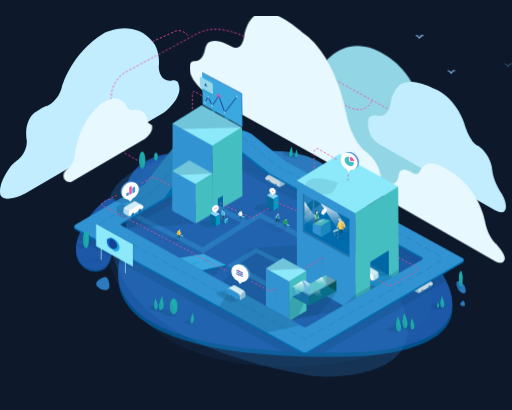
t = 0.00 s
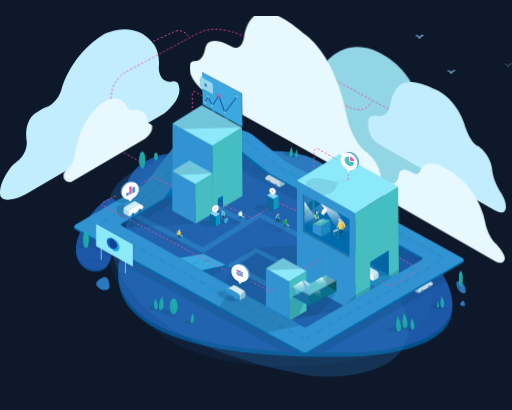
t = 1.00 s
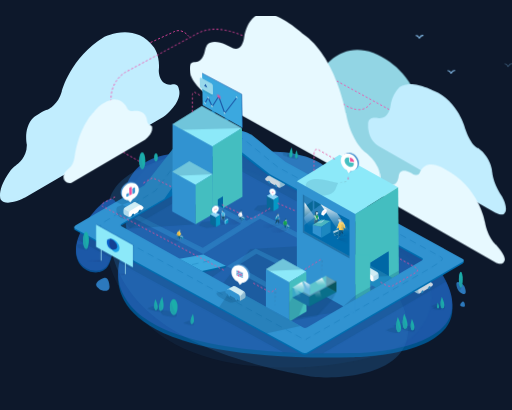
t = 2.00 s
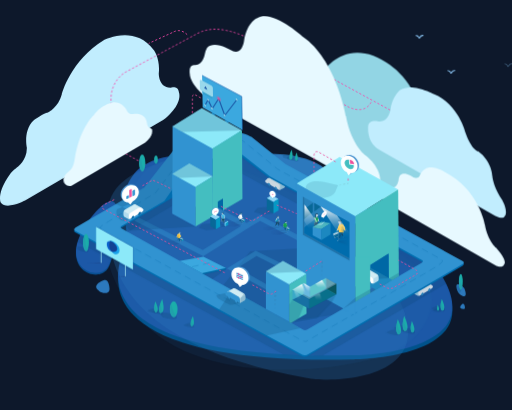
t = 3.00 s
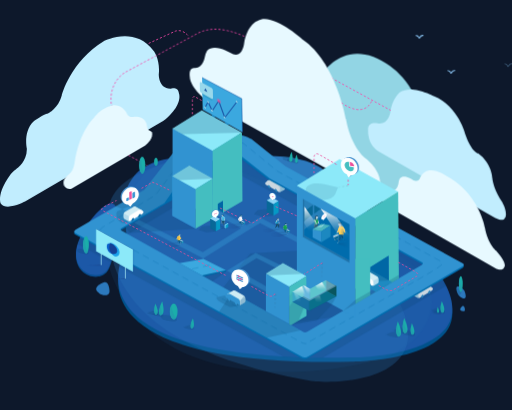
t = 4.00 s

The animated SVG that drew these frames (rendered in a browser with its animation timeline set to each time). Animation: 8 CSS @keyframes rules; one cycle of 5.00 s, repeats indefinitely.

<svg xmlns="http://www.w3.org/2000/svg" xmlns:xlink="http://www.w3.org/1999/xlink" viewBox="0 0 1864 1434" style="background-color: #0D182B; padding-top: 16px;">
    <style>
    #cloud-a,
    #cloud-b,
    #cloud-c,
    #cloud-d,
    #cloud-e,
    #cloud-f {
        -webkit-transform: translateY(-1%);
        -ms-transform: translateY(-1%);
        transform: translateY(-1%);
    }

    #platform {
        -webkit-transform: translateY(-1.5%);
        -ms-transform: translateY(-1.5%);
        transform: translateY(-1.5%);
    }

    #cloud-a,
    #cloud-d {
        -webkit-animation: float 4s ease-in-out infinite alternate;
        animation: float 4s ease-in-out infinite alternate;
    }

    #cloud-e {
        -webkit-animation: float 4s ease-in-out 0.5s infinite alternate;
        animation: float 4s ease-in-out 0.5s infinite alternate;
    }

    #cloud-b,
    #cloud-c,
    #cloud-f {
        -webkit-animation: float 4s ease-in-out 1s infinite alternate;
        animation: float 4s ease-in-out 1s infinite alternate;
    }

    #platform {
        -webkit-animation: platform 4s ease-in-out 1s infinite alternate;
        animation: platform 4s ease-in-out 1s infinite alternate;
    }


    #roadway {
        -webkit-animation: roadway 1.3s linear infinite;
        animation: roadway 1.3s linear infinite;
    }


    #stroke-a,
    #shadow-b,
    #shadow-c {
        animation: stroke 4s linear infinite reverse;
    }

    #stroke-main,
    #stroke-b,
    #stroke-c,
    #shadow-a {
        -webkit-animation: stroke 4s linear infinite;
        animation: stroke 4s linear infinite;
    }

    @-webkit-keyframes float {
        0% {
            -webkit-transform: translateY(-1%);
            transform: translateY(-1%)
        }
        to {
            -webkit-transform: translateY(1%);
            transform: translateY(1%)
        }
    }

    @keyframes float {
        0% {
            -webkit-transform: translateY(-1%);
            transform: translateY(-1%)
        }
        to {
            -webkit-transform: translateY(1%);
            transform: translateY(1%)
        }
    }

    @-webkit-keyframes platform {
        0% {
            -webkit-transform: translateY(-1.5%);
            transform: translateY(-1.5%)
        }
        to {
            -webkit-transform: translateY(0%);
            transform: translateY(0%)
        }
    }

    @keyframes platform {
        0% {
            -webkit-transform: translateY(-1.5%);
            transform: translateY(-1.5%)
        }
        to {
            -webkit-transform: translateY(0%);
            transform: translateY(0%)
        }
    }

    @-webkit-keyframes roadway {
        0% {
            stroke-dashoffset: 0
        }
        to {
            stroke-dashoffset: 41
        }
    }

    @keyframes roadway {
        0% {
            stroke-dashoffset: 0
        }
        to {
            stroke-dashoffset: 41
        }
    }

    @-webkit-keyframes stroke {
        0% {
            stroke-dashoffset: 0
        }
        to {
            stroke-dashoffset: 15
        }
    }

    @keyframes stroke {
        0% {
            stroke-dashoffset: 0
        }
        to {
            stroke-dashoffset: 15
        }
    }
    </style>
    <defs>
        <linearGradient id="a" x1="1609.12" x2="1565.92" y1="958.32" y2="958.32" gradientUnits="userSpaceOnUse">
            <stop offset="0" stop-color="#272361" stop-opacity="0" />
            <stop offset="1" stop-color="#0f153e" />
        </linearGradient>
        <linearGradient id="e" x1="832.5" x2="878.05" y1="946.02" y2="946.02" gradientTransform="matrix(-1 0 0 1 2432.38 0)" xlink:href="#a" />
        <linearGradient id="b" x1="1149.92" x2="1149.92" y1="828.3" y2="696.65" gradientUnits="userSpaceOnUse">
            <stop offset=".31" stop-color="#fff" stop-opacity="0" />
            <stop offset=".37" stop-color="#fff" stop-opacity=".02" />
            <stop offset=".46" stop-color="#fff" stop-opacity=".09" />
            <stop offset=".56" stop-color="#fff" stop-opacity=".21" />
            <stop offset=".67" stop-color="#fff" stop-opacity=".36" />
            <stop offset=".79" stop-color="#fff" stop-opacity=".56" />
            <stop offset=".91" stop-color="#fff" stop-opacity=".81" />
            <stop offset="1" stop-color="#fff" />
        </linearGradient>
        <linearGradient id="f" x1="1219.74" x2="1219.74" y1="860.98" y2="704.13" xlink:href="#b" />
        <linearGradient id="c" x1="1221.05" x2="1268.04" y1="624.08" y2="624.08" gradientUnits="userSpaceOnUse">
            <stop offset="0" stop-color="#4c272d" stop-opacity="0" />
            <stop offset="1" stop-color="#4c272d" />
        </linearGradient>
        <linearGradient id="g" x1="1171.83" x2="1171.83" y1="966.6" y2="900.48" xlink:href="#c" />
        <linearGradient id="h" x1="1092.87" x2="1092.87" y1="1038.09" y2="985.98" xlink:href="#b" />
        <linearGradient id="i" x1="1170.6" x2="1170.6" y1="1016.16" y2="971.7" xlink:href="#b" />
        <linearGradient id="j" x1="1159.47" x2="1159.47" y1="1059.66" y2="1019.64" xlink:href="#b" />
        <linearGradient id="k" x1="1087.43" x2="1087.43" y1="1063.33" y2="1010.52" xlink:href="#b" />
        <linearGradient id="l" x1="1116.82" x2="1116.82" y1="1033.13" y2="981.98" xlink:href="#b" />
        <linearGradient id="m" x1="1001.57" x2="1001.57" y1="1080.48" y2="1014.36" xlink:href="#c" />
        <linearGradient id="n" x1="1193.48" x2="1224.63" y1="887.89" y2="887.89" xlink:href="#a" />
        <linearGradient id="o" x1="1156.83" x2="1219.93" y1="895.66" y2="895.66" xlink:href="#a" />
        <linearGradient id="p" x1="1356.5" x2="1387.65" y1="917.89" y2="917.89" xlink:href="#a" />
        <linearGradient id="q" x1="1319.85" x2="1382.95" y1="925.66" y2="925.66" xlink:href="#a" />
        <linearGradient id="r" x1="969.48" x2="1000.63" y1="957" y2="957" xlink:href="#a" />
        <linearGradient id="s" x1="932.83" x2="995.93" y1="964.77" y2="964.77" xlink:href="#a" />
        <linearGradient id="t" x1="1290.34" x2="1354.67" y1="911.72" y2="911.72" xlink:href="#a" />
        <linearGradient id="d" x1="747.09" x2="794.12" y1="1088.04" y2="1088.04" gradientUnits="userSpaceOnUse">
            <stop offset=".31" stop-color="#232463" stop-opacity="0" />
            <stop offset=".44" stop-color="#222362" stop-opacity=".06" />
            <stop offset=".61" stop-color="#21215e" stop-opacity=".25" />
            <stop offset=".8" stop-color="#1f1d59" stop-opacity=".56" />
            <stop offset=".99" stop-color="#1b1851" stop-opacity=".99" />
            <stop offset="1" stop-color="#1b1851" />
        </linearGradient>
        <linearGradient id="u" x1="622.08" x2="707.62" y1="1038.97" y2="1038.97" xlink:href="#d" />
    </defs>
    <g id="bg clouds">
        <path id="stroke-a" fill="none" stroke="#f948a9" stroke-dasharray="5 10" stroke-linecap="round" stroke-linejoin="round" stroke-width="3" d="M542.58 98.99l88.66-40.67s27.13-18.61 55.07 14.7" />
        <path id="cloud-d" fill="#92d5e4" d="M1181.71 184.99s62.16-93.33 177.49-51.33c0 0 88.16 29.59 138.75 120.46 0 0 60.59 197.54 119.25 243.54 0 0 206 208.24 33.34 187.12 0 0-182.21-19.31-229.93-41.22l-335.38-194.35s-305.65-233.56 96.48-264.22z" data-name="bg cloud" />
        <path id="stroke-c" fill="none" stroke="#f948a9" stroke-dasharray="5 10" stroke-linecap="round" stroke-linejoin="round" stroke-width="3" d="M1422.54 343.31l-233.99-127.66M1351.76 311.99s-24.4 61.69-108.38 3.95" data-name="dotted" />
        <path id="cloud-e" fill="#c1edfe" d="M1380.58 480.31l418 238.81s33.2 18.85 39.26 2.69c0 0 14.29-13.91-10.6-60.17 0 0-30-40.57-35.33-87.28 0 0-2-52.3-51.33-88.17 0 0-24.56-5.86-46-67.87 0 0-25.09-104-115.9-140.67 0 0-80.87-42.67-123.18-13.34 0 0-28.83 23.34-34.9 74 0 0-7.89 42-41.32 39.34 0 0-42.19-12-39.14 24 .01 0-4.06 53.66 40.44 78.66z" data-name="mid cloud" />
        <path id="cloud-f" fill="#e7f9ff" d="M1414.46 684.77l391.41 223.54s24 12.67 30-5.33c0 0 13.33-10.59-30-59.63 0 0-30-24.33-40.67-84.35 0 0-22.49-129.68-146.58-191.85 0 0-62.68-41.51-89 9.49 0 0-3.38 22.17-28.54 7.59 0 0-46.29-29.92-50.06 12.08 0 0-3.27 26.5-19.52 27.53-.05 0-79.13 16.72-17.04 60.93z" />
        <path id="cloud-c" fill="#e7f9ff" d="M1383.87 611.1s12-50.93-52-103.19c0 0-52.67-34.79-72.67-144.86 0 0-36.23-206.74-157.78-288.74 0 0-110.66-100-162.77-68 0 0-38.11 12-50.11 82.67 0 0-6 60.67-50.67 34 0 0-58.78-36-84.06-7.33a67.61 67.61 0 0 0-8.29 22.66s-6.22 40-34.6 40c0 0-25.72-6-19.72 33.34 0 0-3.76 61 142.79 135.16l395.31 220.34s145.9 85.41 154.57 43.95z" data-name="big cloud" />
        <path id="cloud-a" fill="#c1edfe" d="M594.1 367.7l-501.06 292s-70 37.68-90.5 8.25c0 0-17-34.94 37-107.94 0 0 18.5-17.5 24.5-21.5 0 0 36-26.82 33.5-72.16 0 0-14-61.91 26.5-98.62 0 0 32.5-24.22 51.5-27.72 0 0 37-18.2 49.5-66.1 0 0 30.5-121.4 154-197.4 0 0 112-58 181.23 37 0 0 23.77 31 17.77 85 0 0-.5 54.75 45.5 51.13 0 0 25-8.13 28 17.37.04-.02 17.12 42.4-57.44 100.69z" data-name="bg cloud" />
        <path id="stroke-b" fill="none" stroke="#f948a9" stroke-dasharray="5 10" stroke-linecap="round" stroke-linejoin="round" stroke-width="3" d="M887.92 73.04c-35-15.81-112.49-43.06-172.3-8.06L455.41 204.99s-58.21 31.86-50.83 111.92l47.33 180.74 83.43 46.26" data-name="dotted" />
        <path id="cloud-b" fill="#e7f9ff" d="M259.87 618.07l268.91-157.76s31.42-23.61 24.42-48.14c0 0-3.66-2.86-7.33-5.19 0 0-8.81-2.53-10.57-15.93 0 0-1.64-30.4-30.7-34.74 0 0-12.74-1.66-20.07 0 0 0-13.53 4.2-20.93-8.4 0 0-16.71-41.93-56.55-32.6 0 0-37.85 6-66.18 45.67 0 0-51 45.12-69.33 160.73 0 0-2.67 30.94-20.67 43.6 0 0-27.67 18.34-17.33 41.67.04.01 7.66 14.84 26.33 11.09z" data-name="cloud" />
    </g>
    <g id="birds" fill="none" stroke="#84bbe8" stroke-miterlimit="10" stroke-width="4">
        <path d="M1514.04 70.61s8.37 1 11.12 7.37c0 0 .75 4.75 3.75 0a11.49 11.49 0 0 1 12.63-7.37M1629.66 198.33s8.38 1 11.13 7.38c0 0 .75 4.75 3.75 0a11.48 11.48 0 0 1 12.62-7.38" />
        <path d="M1837.16 174.11s8.38 1 11.13 7.37c0 0 .75 4.75 3.75 0a11.48 11.48 0 0 1 12.62-7.37" opacity=".33" />
    </g>
    <g id="platform">
        <path fill="#00528b" d="M859.63 547.16c-26.05-8.17-287.51-54.35-370.8 51.74s1 173.33-39.94 287c0 0-219.35 397 830.65 374.83 0 0 600 0 266.1-370.38" />
        <path fill="#1c58a7" d="M904.69 511.62c-3.83-1.2-57.83 17.31-70.53 15.07-73.67-13-274.29-33.28-345.33 57.21-83.25 106.09.98 173.33-39.94 287.09 0 0-219.35 397 830.65 374.83 0 0 600 0 266.1-370.38" />
        <path fill="#2c79bd" d="M811.75 506.91c-23.43-5.15-405.52 25.07-416.43 203.44s11.34 487.64 720.78 617.64c93.44 20 509.25 11.14 321.35-313.43 0-.01-263.32-428.03-625.7-507.65z" opacity=".28" />
        <path fill="#2c79bd" d="M479.67 642.42c-6.47 13.79-214.65 168 15.49 454.47s789.42 203.1 935.74 136.37 227.52-256.24 0-373.11S630.14 321.9 479.67 642.42z" opacity=".09" />
        <path fill="#084f91" d="M424.41 718.63s-.16 182-37.52 218.69-121.42 3.67-109.31-77.84 139.71-230.2 146.83-140.85z" />
        <path fill="#1c58a7" d="M424.41 712.63s-.16 182-37.52 218.69-121.42 3.67-109.31-77.84 139.71-230.2 146.83-140.85z" />
        <path fill="#2c79bd" d="M1661.44 997.41c.33 3.48 2.93 25.38 22.31 32.48s10.18-20.45 5.67-28.85c-2.21-4.05-30.18-26.75-27.98-3.63zM1681.85 1059.45c-1.5 1.08-6.42 5.18-6.75 11.61s13.78 7.51 16.86 4.07c1.5-1.68-.13-22.82-10.11-15.68zM893.58 515.45c83.3-8 240.1-10.85 308 68.45 89 103.86 192 223.41 192 223.41z" />
        <path fill="#0b436b" d="M1282.59 1089.37l-379.54 52.92L764.41 965.1l48.19 25.34 98.01-123.67 351.41-20.28 20.57 242.88z" opacity=".21" />
        <path fill="#0b436b" d="M822.54 932.98l-60.99 43.64-60.56-36.59 60.77-13.05 60.78 6z" opacity=".21" />
        <path fill="#0067a5" d="M652.78 908.98l87.75-15 82.01 34v5l-88.03 19.26-81.73-43.26z" />
        <path fill="#3ba8df" d="M652.78 901.98l87.75-15 82.01 41-88.03 19.26-81.73-45.26z" />
        <path fill="#084872" d="M1558.44 1013.5l-12.79-7.6 10.14-7.89 8.97 5.1-6.32 10.39zM1533.71 1027.76l-12.8-7.6 8.7.84 2.77-8.49 7.85 4.93-6.52 10.32z" />
        <path fill="#084872" d="M1543.44 1019.07l-24.56-13.23s24.67 1.69 25 5.31.87 4.99-.44 7.92zM1568.42 1004.33l-15.79-9.28 15.68 3.08s2.73 2.09.11 6.2z" />
        <path fill="#d0ecf4" d="M1524.52 1020.54l-.66 8.53a14.28 14.28 0 0 1-6.26-2l-10.38-5.79h-.05c-.39-.22-3.41-2-3.73-5-.78-5.76-1.57-17.59 4.51-20.81l31.24-18.5s4.26-2.57 8.64-.64a8.46 8.46 0 0 1 1.17.64l19.52 10.92 1.62 6.65-41.88 25.45z" />
        <path fill="#fff" d="M1535.09 1023.99l-5.6 3.32-2 1.2a9.06 9.06 0 0 1-3.88.52c-.78-4.77-2.45-18.84 4.28-22.41l31.23-18.49s6.9-4.16 12.16 2.06l4 3.29s3.24 4.78-5.19 9.78l-1.69 1" />
        <ellipse cx="1873.54" cy="1150.68" fill="#3193d1" rx="6.14" ry="3.47" transform="rotate(-54.07 1580.09029897 1416.31481824)" />
        <ellipse cx="1898.27" cy="1129.41" fill="#3193d1" rx="6.14" ry="3.47" transform="matrix(.59 -.81 .81 .59 -472.17 1878.82)" />
        <path fill="#3193d1" d="M1504.19 1000.2a50.41 50.41 0 0 0 18.45 10.27s-2 3-.22 18.43c0 0-5.3-1.08-7.47-3.29l-7.73-4.31s-3.45-2-3.78-5c0-.01-1.97-9.38.75-16.1z" opacity=".19" />
        <path fill="#084872" d="M983.12 628.65l12.66-7.82-10.28-7.71-8.88 5.26 6.5 10.27zM1008.1 642.47l12.66-7.82-8.68.99-2.92-8.43-7.77 5.06 6.71 10.2z" />
        <path fill="#084872" d="M998.22 633.99l24.36-13.7s-24.64 2.13-24.9 5.76-.83 5 .54 7.94zM972.97 619.66l15.63-9.56-15.63 3.37s-2.69 2.13 0 6.19z" />
        <path fill="#d0ecf4" d="M1017.16 635.09l.81 8.52a14.49 14.49 0 0 0 6.23-2.09l10.27-6c.38-.23 3.37-2.08 3.64-5 .68-5.78 1.25-17.62-4.88-20.74l-31.57-17.93s-4.3-2.49-8.65-.49a8.64 8.64 0 0 0-1.17.66l-19.26 11.23-1.5 6.67 42.35 24.64z" />
        <path fill="#fff" d="M1006.66 638.75l5.65 3.22 2 1.16a8.94 8.94 0 0 0 3.89.45c.7-4.78 2.11-18.88-4.67-22.33l-31.57-17.93s-7-4-12.12 2.28l-4 3.36s-3.16 4.84 5.36 9.68l1.7 1" />
        <ellipse cx="1341.02" cy="765.45" fill="#3193d1" rx="3.47" ry="6.14" transform="rotate(-36.95 981.203804 1204.89615633)" />
        <ellipse cx="1316.04" cy="751.63" fill="#3193d1" rx="3.47" ry="6.14" transform="rotate(-36.95 956.22585216 1191.07763123)" />
        <path fill="#3193d1" d="M1037.07 615.56a46.81 46.81 0 0 1-17 9.86s1.89 2.75.51 17.13c0 0 4.91-1.1 6.9-3.18l7.11-4.14s3.18-2 3.43-4.72c.02 0 1.7-8.74-.95-14.95z" opacity=".19" />
        <path fill="#0b436b" d="M1175.44 1246.39l448.71-261.57-11-23c6.1-3.58 58-34.87 53.07-37.57l-13.07-2.55-795.38-434.87c-4.89-2.7-13.88-2-20 1.58l-547.19 319 1.65.9c-1.52 4-1.52 4-5 11.67l-4.73 13 121 66.18 5.19-18.25 29.77 13.08-4.28 22 597.27 326.55m572.23-294.84l-479.31 279.42c-5.2 3-12.86 3.65-17 1.35L362.51 824.04c-4.16-2.3-3.32-6.68 1.88-9.72L843.7 534.9c5.2-3 20.67-22 24.84-19.75l96.58 75.08 640.46 347.69c4.14 2.3 3.3 6.68-1.9 9.72z" opacity=".21" />
        <path fill="#0b436b" d="M1613.19 939.85l-548.41-299.86L872.2 518.65l-14.43 8.18c-4.89-2.7-13.88-2-20 1.58L381.14 798.15c-20.39 26.18 57.32 14.5 57.32 14.5l58-34 347.28-203.7c5.2-3 12.86-3.65 17-1.35l657.78 358.67" opacity=".21" />
        <path fill="#006daf" d="M1685.09 909.16L857.77 456.83c-4.89-2.7-13.88-2-20 1.58l-562.6 328c-6.1 3.58-7.1 8.71-2.21 11.42l827.32 452.33c4.89 2.7 13.88 2 20-1.58l562.61-328c6.1-3.59 7.09-8.71 2.2-11.42zm-81.41 8.48l-479.31 279.42c-5.2 3-12.86 3.65-17 1.35L362.51 794.04c-4.16-2.3-3.32-6.68 1.88-9.72L843.7 504.9c5.2-3 12.86-3.65 17-1.35l744.88 404.37c4.14 2.3 3.3 6.68-1.9 9.72z" />
        <path fill="#006daf" d="M1605.58 907.05L867.17 498.57c-4.2-2.33-11.95-1.72-17.2 1.36l-484.39 282.4c-5.25 3.07-6.1 7.5-1.9 9.83l734.36 411.47c4.21 2.33 11.95 1.72 17.2-1.36l488.43-285.39c5.22-3.08 6.07-7.5 1.91-9.83zm-70.1 7.3l-416.75 243.64c-4.48 2.62-11.07 3.14-14.66 1.16L440.73 788.92c-3.58-2-2.85-5.75 1.62-8.37l412.71-240.56c4.48-2.62 13.56-23.3 17.14-21.31l99.75 76.4 565.1 310.91c3.59 2 2.86 5.74-1.62 8.36z" />
        <path fill="#3193d1" d="M719.18 451.36l-91.15 52.48-102.56 130.64-250.28 145.9c-6.1 3.58-7.1 8.71-2.21 11.42l827.32 452.33c4.89 2.7 13.88 2 20-1.58l562.61-328c6.1-3.58 7.09-8.71 2.2-11.42l-646.53-353.45-123.7-99.33s-75.17-46-195.69 1m384.89 701.74L440.73 782.92c-3.58-2-2.85-5.75 1.62-8.37l155.47-90.63L700.45 537.6l104.06-11.17c4.48-2.62 38.53-34.86 64.36-20.45l113.77 88.6 554.41 305.41c3.59 2 2.86 5.75-1.62 8.37l-416.7 243.63c-4.48 2.57-11.07 3.09-14.66 1.11zM362.33 779.8a38.94 38.94 0 0 0-2.44 4.15 6.33 6.33 0 0 1 2.44-4.15z" />
        <path id="roadway" fill="none" stroke="#0067a5" stroke-dasharray="21 20" stroke-linecap="round" stroke-linejoin="round" stroke-width="3" d="M1113.81 1195.47s-10.27 0-18.65-5.67l-727.9-400.76a12 12 0 0 1 4.39-16.39l194.24-118.08 153.29-203.21c5.72-3.3 142.29-10.53 174 20.62l116.79 95.56 597.24 329.45c13.93 14.12 8.18 10.12-493.4 298.48z" opacity=".29" />
        <path fill="#0b436b" d="M508.33 736.09l-86.55-41.16 103.69-60.44 102.56-130.65 61.3 19.71 12.96 11.93-104.47 148.44-89.49 52.17zM465.11 697.47l-35.27 14.52s-8.06.83-5.82 17.91c2.41 18.39 19.54 25.27 19.54 25.27s8.48 5.65 30.14-6.08l28.74-16.43s-20.45-38.28-37.33-35.19z" opacity=".21" />
        <path fill="#084872" d="M504.68 734.05l-12.8-7.6 10.14-7.89 8.97 5.11-6.31 10.38zM479.94 748.32l-12.8-7.6 8.7.84 2.78-8.49 7.85 4.93-6.53 10.32z" />
        <path fill="#084872" d="M489.67 739.63l-24.56-13.23s24.67 1.68 25 5.31.87 4.99-.44 7.92zM514.66 724.88l-15.8-9.28 15.72 3.09s2.69 2.08.08 6.19z" />
        <path fill="#d0ecf4" d="M470.75 741.1l-.66 8.53a14.28 14.28 0 0 1-6.26-2l-10.38-5.79c-.39-.22-3.41-2-3.74-5-.78-5.76-1.57-17.59 4.52-20.82l31.23-18.49s4.26-2.57 8.64-.65a8.37 8.37 0 0 1 1.17.63l19.52 10.93 1.62 6.64-41.91 25.39z" />
        <path fill="#fff" d="M481.32 744.57l-5.6 3.32-2 1.19a8.89 8.89 0 0 1-3.88.53c-.78-4.77-2.44-18.85 4.28-22.41l31.24-18.5s6.89-4.16 12.16 2.07l4 3.28s3.24 4.79-5.19 9.79l-1.68 1" />
        <ellipse cx="819.77" cy="871.23" fill="#0067a5" rx="6.14" ry="3.47" transform="rotate(-54.07 526.23572572 1136.8942327)" />
        <ellipse cx="844.5" cy="856.97" fill="#0067a5" rx="6.14" ry="3.47" transform="rotate(-54.07 550.96565462 1122.6284399)" />
        <path fill="#3193d1" d="M450.43 720.75a50.24 50.24 0 0 0 18.44 10.24s-2 3-.22 18.43c0 0-5.3-1.09-7.47-3.29l-7.73-4.31s-3.45-2-3.78-5c0 .03-1.97-9.34.76-16.07z" opacity=".19" />
        <path fill="none" stroke="#0067a5" stroke-dasharray="21 20" stroke-linecap="round" stroke-linejoin="round" stroke-width="3" d="M700.45 923.11l78.09-17.13" opacity=".29" />
        <path fill="#0b436b" d="M844.78 1008.4l-47.28 70.18 174.28 95.28 121.09-27.01-248.09-138.45z" opacity=".21" />
        <path fill="#0b436b" d="M820.72 1019.93l-32.32 5.93s-4.07 6.1 10.53 15.77 35.5 19.4 35.5 19.4 10.72 3.77 38.63-6.47l4.29-10.17s-39.77-27.55-56.63-24.46z" opacity=".21" />
        <path fill="#084872" d="M837.93 1039.63l12.67-7.83-10.28-7.71-8.88 5.27 6.49 10.27zM862.92 1053.45l12.66-7.82-8.68.99-2.93-8.44-7.76 5.07 6.71 10.2z" />
        <path fill="#084872" d="M853.04 1044.93l24.31-13.66s-24.63 2.12-24.9 5.76-.78 4.96.59 7.9zM827.79 1030.64l15.63-9.56-15.63 3.37s-2.69 2.13 0 6.19z" />
        <path fill="#d0ecf4" d="M871.98 1046.07l.81 8.51a14.15 14.15 0 0 0 6.22-2.09l10.27-6c.39-.22 3.38-2.08 3.65-5 .68-5.77 1.25-17.61-4.89-20.73l-31.46-17.98s-4.3-2.5-8.65-.49a8.64 8.64 0 0 0-1.17.66l-19.32 11.27-1.5 6.67 42.36 24.63z" />
        <path fill="#3193d1" d="M861.47 1049.73l5.66 3.21 2 1.16a8.93 8.93 0 0 0 3.89.46c.69-4.78 2.11-18.89-4.68-22.33l-31.56-17.94s-7-4-12.12 2.29l-4 3.35s-3.15 4.85 5.37 9.69l1.7 1" />
        <ellipse cx="1195.84" cy="1176.43" fill="#3193d1" rx="3.47" ry="6.14" transform="rotate(-36.95 836.03030135 1615.85285783)" />
        <ellipse cx="1170.85" cy="1162.6" fill="#3193d1" rx="3.47" ry="6.14" transform="rotate(-36.95 811.03738438 1602.02933273)" />
        <path fill="#3193d1" d="M891.89 1026.54a46.71 46.71 0 0 1-17 9.85s1.89 2.76.51 17.14c0 0 4.91-1.1 6.9-3.19l7.11-4.13s3.18-2 3.43-4.72c.02 0 1.74-8.75-.95-14.95z" opacity=".19" />
        <path fill="#0b436b" d="M872.79 1054.58s1.43-9 .88-15c0 0 5.74-5.45 8.53-10.47 3.35-6 5.89-8.44 5.89-8.44s7.7 2.77 4.77 20.78c0 0 .15 2.56-3.53 5 0 .04-13.12 8.86-16.54 8.13z" opacity=".21" />
        <g fill="#3ba8df">
            <path d="M762.39 713.2l115.19 62.11-139.44 87.17-232.27-117.49-16.89 10.4 250.76 129.9 177.4-111-143.65-76.53s-21.53-21.64-11.1 15.44zM989.63 1017.39l-4.54-1.93-159.32-85.44 104.9-64.93 166.92 82.22-14.85 12.49-149.01-75.6-69.34 43.44 128.13 71.67-2.89 18.08z" opacity=".32" />
            <path d="M897.88 764.01l48.51-27.92 187.33 97.45-11.37 13.99-175.5-91.12-29.71 17.87-19.26-10.27z" opacity=".32" />
        </g>
        <g data-name="building 2">
            <path fill="#3193d1" d="M1293.52 1099.52l-212.94-118.04V618.94l212.94 118.03v362.55z" />
            <path fill="#0b436b" d="M1107.42 801.4V671l-5-2.77V806.4l169.25 93.82v-7.77l-164.25-91.05z" opacity=".21" />
            <path fill="#0b436b" d="M1271.67 900.22l-169.25-93.82V668.23l169.25 93.82v138.17z" opacity=".21" />
            <path fill="#8ce9f9" d="M1293.51 739.21l-213.24-118.74 155.76-96.92 213.25 118.74-155.77 96.92z" />
            <path fill="#44bec0" d="M1451.97 957.51l-158.45 93.01V739.27l155.76-96.8 2.69 315.04z" />
            <path fill="#2c79bd" d="M1415.46 978.94l-67.7 40.13V917.11l66.81-41.51.89 103.34z" />
            <path fill="#0067a5" d="M1415.46 978.94l-67.7-38.91.28-23.05 66.42-41.69 1 103.65" />
            <path fill="#0b436b" d="M1293.52 1035.89L1451.97 945v12.51l-158.45 93.01v-14.63zM1293.52 1035.89l-43.69 39.41 43.69-24.78v-14.63z" opacity=".21" />
            <path fill="#1e8ac1" d="M1427.63 971.79l-79.87-44.67v67.93l20.43 11.91 59.44-35.17z" />
            <path fill="#0b436b" d="M1415.32 964.91l-67.56 3.65v-41.44l67.56 37.79z" opacity=".21" />
            <path fill="#084872" d="M1322.88 969.61l12.66-7.83-10.28-7.71-8.88 5.27 6.5 10.27zM1347.86 983.43l12.66-7.83-8.68 1-2.92-8.44-7.77 5.07 6.71 10.2z" />
            <path fill="#084872" d="M1337.98 974.91l24.31-13.66s-24.63 2.12-24.89 5.76-.82 4.98.58 7.9zM1312.73 960.62l15.63-9.56-15.63 3.36s-2.69 2.13 0 6.2z" />
            <path fill="#d0ecf4" d="M1356.92 976.05l.81 8.51a14.15 14.15 0 0 0 6.22-2.09l10.27-6c.38-.22 3.37-2.08 3.64-5 .68-5.77 1.25-17.61-4.88-20.73l-31.57-17.94s-4.3-2.49-8.65-.48a8.64 8.64 0 0 0-1.17.66l-19.32 11.27-1.49 6.67 42.35 24.63z" />
            <path fill="#fff" d="M1346.42 979.71l5.65 3.21 2 1.16a8.93 8.93 0 0 0 3.89.46c.7-4.79 2.11-18.89-4.67-22.33l-31.57-17.94s-7-4-12.12 2.29l-4 3.35s-3.16 4.85 5.36 9.69l1.7 1" />
            <ellipse cx="1680.78" cy="1106.41" fill="#3193d1" rx="3.47" ry="6.14" transform="rotate(-36.95 1320.94767797 1545.8343377)" />
            <ellipse cx="1655.8" cy="1092.58" fill="#3193d1" rx="3.47" ry="6.14" transform="rotate(-36.95 1295.96972612 1532.0158126)" />
            <path fill="#3193d1" d="M1376.83 956.51a46.64 46.64 0 0 1-17 9.86s1.89 2.76.51 17.14c0 0 4.91-1.1 6.9-3.19l7.11-4.13s3.18-2 3.43-4.72c.02 0 1.7-8.75-.95-14.96z" opacity=".19" />
            <path fill="#44bec0" d="M1293.52 886.98h53.84v108.07h-53.84z" />
            <path fill="#006cad" d="M1107.58 779.73c3.34-2 82-63.48 82-63.48l82.09 43.74v132.49l-164.25-91.05z" />
            <path fill="#e4e9e8" d="M1160.83 789.27a21.17 21.17 0 0 1-13.28 5.33c-8 .18-6.78-2.6-4.86-4.67s23.14-6.8 18.14-.66z" opacity=".56" />
            <path fill="#c6d9e7" d="M1157.8 733.46a12.25 12.25 0 0 1-1.18 6l-2.7 1.67 3.88 3.61a43.52 43.52 0 0 0-1.26 13.62c.41 8.22-2.48 27.7-2.48 27.7l-3.09-17.29-3.8 2.71s-2 4.45-2-7.1c0-5.35 6.79-5.08 2.11-11.31-.57-.77-1.88-5.18-1.71-5.78 2.08-7.07 2.26-6.73 3.3-6.56s-6.67-15.23 8.93-7.27z" />
            <path fill="#12435b" d="M1148.24 735.87c.39-.62 2.34-.62 3.38 2.09s5 1.54 5 1.54l-2.7 1.67-.18 5.67-3.76-3.73s-3.21-4.96-1.74-7.24z" opacity=".21" />
            <path fill="#c6d9e7" d="M1157.8 744.78a67.2 67.2 0 0 1 4.57 17.43l-7.55-10.12s-5.02-16.92 2.98-7.31z" />
            <path fill="#12435b" d="M1162.38 762.22l-5.55-10.86-.16 3.2 5.71 7.66z" opacity=".21" />
            <path fill="#17aa4e" d="M1145.58 760.16s2.19-5.79-1.26-10.61c0 0-3-7.36 5.43-8.45 0 0 4.06 5.48 4.81 5.61l-.6-5.54s8.63 7.61 2.91 10.19l-.44 7.3" />
            <path fill="#1d5678" d="M1145.58 760.16c-4.87 5.45 1.41 27.28 1.41 27.28l4-18.63 3.09 17.29c5.27-21.79 2.88-28.43 2.88-28.43s-1.5 3.69-11.38 2.49z" />
            <path fill="#1d5678" d="M1154.67 787.09a3.24 3.24 0 0 0 1.54 3l-3.1-1.26s.02-4.7 1.56-1.74zM1146.93 788.26s.5 3.57 2.46 4.18l-2-.61s-4.38.28-.46-3.57zM1149.49 729.24s-4.34 3.85-2.73 6.3c0 0 1.65 4.73 3-.37l2.3-3.32.66.82 1.12.14.67-.28.46.75h2.42l.56.36s-.46-4.07-4-4.79l-4.49.39" />
            <path fill="#1d5678" d="M1149.4 739.54s1.7 1.78 2.2 6.33a19.39 19.39 0 0 0-2.45-1.91c.47 1.21 1.87 2.43 1.46 4.18 0 0-2.11-2.34-3.43-3.78 0 0-.47-3.63-.64-4.72-.19-.88-1.39-4.72.81-6.45l2.45 2z" />
            <path fill="#12435b" d="M1154.7 748.56s-1.78 2.61-6.41 2.76c.4.36 2.99 4.22 6.41-2.76z" opacity=".21" />
            <path fill="#12435b" d="M1150.97 768.81s1-5.39 2.72-2.66a11.11 11.11 0 0 1 1.41 8.81c-.79 3.43-1 11.14-1 11.14z" />
            <path fill="#1d5678" d="M1154.58 740.74s1.82.58 1.61 3.84a7.69 7.69 0 0 0 .2 2 2.26 2.26 0 0 1-1.15-2l-.62.52s.07-2.15-.61-2.89l-.13-1.13z" />
            <path fill="#17aa4e" d="M1145.58 760.16s8.73 1.41 11-1.76" />
            <path fill="#c6d9e7" d="M1146.03 742.99c1.81-.23 8.78 19.51 8.78 19.51s-10.17-10.52-10.69-12.74c-.37-1.62-.2-6.5 1.91-6.77z" />
            <path fill="#12435b" d="M1154.81 762.5l-10.57-17.09s-1.61 4.85 3.33 9.17z" opacity=".21" />
            <path fill="#3193d1" d="M1138.02 779.56c3.59.55 32.34 6.71 32.34 6.71v39.72l-32.34-17.43z" />
            <path fill="#4bb5c0" d="M1170.36 786.27l32.76-21.19-33.19-6.04-32.43 20.53" />
            <path fill="#1c88c0" d="M1170.36 825.98l32.76-20.12v-40.78l-32.76 21.19v39.71z" />
            <path fill="#7eced2" d="M1154.31 770.55l11.85 2.2 9.53-6.51-10.8-2.5-10.58 6.81z" />
            <path fill="#98d8eb" d="M1166.16 772.75l8.06-10.06 8.99-6.11-7.52 9.66-9.53 6.51z" />
            <path fill="#4a94d0" d="M1187.98 726.99c.51-5.49-3.44-7.59-8.82-4.7s-10.15 9.69-10.66 15.18c-.43 4.61 2.29 6.83 6.36 5.7l2.19 1.83 2.78-4.5c4.28-3.38 7.75-8.91 8.15-13.51z" />
            <path fill="#fff" d="M1189.12 727.54c.51-5.49-3.44-7.59-8.82-4.7s-10.15 9.69-10.66 15.17c-.43 4.61 2.29 6.83 6.36 5.71l2.19 1.83 2.78-4.51c4.28-3.36 7.72-8.89 8.15-13.5z" />
            <ellipse cx="1514.09" cy="862.96" fill="#ec509c" rx="1.41" ry=".66" transform="rotate(-55.67 1224.62756837 1117.52838002)" />
            <ellipse cx="1516.56" cy="861.04" fill="#ec509c" rx="1.41" ry=".66" transform="rotate(-55.67 1227.09888657 1115.60007204)" />
            <ellipse cx="1519.13" cy="859.03" fill="#ec509c" rx="1.41" ry=".66" transform="rotate(-55.67 1229.67255135 1113.59260156)" />
            <path fill="url(#a)" d="M1607.51 942.45c-8.66-.78 6.34.14 0 0-16-.37-11.54 1.94-20 1.8-12-.2 21 8.13 21 8.13s-41 5.52-42.5 5.86 23.69 12.5 39.58 15.13c4.13.69 2.53 1.13 2.53 1.13z" opacity=".14" transform="translate(-336.42 -128.01)" />
            <path fill="#bed5e4" d="M1212.42 803.22l13.35-6.28s1.48-.83 1.9-.57l3.54 2.13a2.55 2.55 0 0 1 1.6 2.14l.16 10.89a1 1 0 0 1-.59.91l-14.46 6.61z" />
            <path fill="#086898" d="M1232.81 800.64l.16 10.89a1 1 0 0 1-.59.91l-14.46 6.61-2.91-10.06z" />
            <path fill="none" stroke="#d9e4e9" stroke-linecap="round" stroke-linejoin="round" stroke-width="1.21844152" d="M1231.73 800.16l-12.88 5.82" />
            <path fill="none" stroke="#0599c5" stroke-linecap="round" stroke-linejoin="round" stroke-width="1.21844152" d="M1225.5 799.84l-.11-6.86-5.78 2.68.1 6.92" />
            <path fill="url(#e)" d="M1554.34 947.59l33.13 4.79s13.67-12.42 12.32-11.69-27.82-1-27.82-1z" opacity=".14" transform="translate(-336.42 -128.01)" />
            <path fill="#44bec0" d="M1250.84 814.44c.66-.35-.36 2.66-1.73 2.66s-.78-1.33 1.73-2.66z" />
            <path fill="#0b436b" d="M1248.93 793.16s-2.11 16.22 1.28 20.28c0 0-10.82-8.69-11.63-16.94 0 0-1.23-21.17 10.35-3.34z" />
            <path fill="#bed5e4" d="M1241.42 765.51s3-9.42-3.65-10.83c-9.26-2-6.09 11.83-2 13 0 0-3.47 10.28-.24 26.88l-4.18 33 16.73-28.5s.89-24.42-6.66-33.55zM1231.39 829.16s-3.86-.84-3.65 0 .84 2.2 3.65 0z" />
            <path fill="#bed5e4" d="M1245.03 767.8s10.61 5.7 12.23 25.36c0 0-8.73-8.47-14-12.68-.01 0-10.26-13.84 1.77-12.68z" />
            <path fill="#005e96" d="M1234.44 797.21s-3.51 26.12-3.12 30.37c0 0 17.24-24.41 17.17-29.8s-14.05-.57-14.05-.57z" />
            <path fill="#bed5e4" d="M1234.69 770.74s-6.06 18.19-10.53 22.42c2.23-.24 11.76-4 15-9.86.02 0-1.66-20.25-4.47-12.56z" />
            <path fill="#0b436b" d="M1234.36 797.84c1.46.84 6.47 2.8 6.47 2.8s.63 8.58-2.29 10.47c0 0-4.37 3-3.59 6 0 0-2.13 8.54-3.63 10.48l12-18.48s6-9.53 5.12-11.32z" opacity=".39" />
            <path fill="#fccb4a" d="M1249.05 769.4l-6.11-3.17-5.56 5.21-1.64-3.71-1.49 1.27-6.82 19.37 4.29 2.7 2.17-2.38-.92 9.09 18.08.78-1.61-12.57 4.34 6.36 2.9-3.85a44.26 44.26 0 0 0-7.63-19.1z" />
            <path fill="#014f78" d="M1242.94 760.68c.24-.6 2.19-4.67-2.55-6.86 0 0-6.32-.47-7.42-1.8 0 0-5 4.81-1.14 6.83h5.87s2.19.33 2.19 1.85c0 0 2.74-1.54 2 .89 0 0-.65 2.31.18 2.41-.04-.01.51-2.42.87-3.32z" />
            <path fill="#0b436b" d="M1255.37 790.27a14.18 14.18 0 0 1-3.35-5.6c-.62-2.82-.41-4.23-1.81-5.17s-3-4.39-3-4.39-3.11 3.53-5.2 3.92c0 0-4 0-2.35.86 0 0 4.44 1.84 4.23 4 0 0-3.33 3.68-2.16 6 0 0 2.82 5.72 2.19 8.46l7.09.27-1.43-10.82.12-1.37 4.06 5.95zM1229.58 789.71s4.53-8.1 5-11l-.67 10-2.17 2.38zM1239.7 769.26l2.65-2.48-.93-1.27.61-1.53s2.35-6.64.83-8.2c0 0-6.34-4.39-7.9.15 0 0-.08 4.78.62 7 0 0 1.26 4.4-.31 4.55 0 0 2.31.62 3.27-.48M1239.89 769.26l6.65 2.41s5.53 2.65 6.1 3.84c-.38-.79-3.09-5.85-3.59-6.11l-6.11-3.17z" opacity=".18" />
            <path fill="#086898" d="M1106.04 749.99c1.38-.49 32.25-24.63 32.25-24.63v-33.71l-32.25 23.34zM1144.05 721.92c4-2.91 23.76-17.48 23.76-17.48l-9.68-5.33-14.08-7.46z" />
            <path fill="url(#b)" d="M1108.35 696.65l84.07 118.96-42.03 12.69-42.97-70.58.93-61.07z" />
            <path fill="url(#f)" d="M1227.07 736.42l45.23 64.28-.63 60.28-104.49-156.85 59.89 32.29z" />
            <path fill="#0b436b" d="M1230.3 626.93l-50.72-12.05s-38.4-9.93-57.84 5c0 0-18.49 13.4-2.43 22.25l54.3 29.82s43.86.58 49.8-29.36z" opacity=".12" />
            <path id="shadow-c" fill="none" stroke="url(#c)" stroke-dasharray="5 10" stroke-linecap="round" stroke-linejoin="round" stroke-width="3" d="M1266.54 619.96l-43.99 8.25" opacity=".2" />
            <path id="shadow-a" fill="none" stroke="url(#g)" stroke-dasharray="5 10" stroke-linecap="round" stroke-linejoin="round" stroke-width="3" d="M1172.47 901.98l-1.28 63.12" opacity=".2" />
        </g>
        <g data-name="building 1">
            <path fill="#0b436b" d="M711.92 776.98l-238.6 15.2-16.91-19.82 68.33-39.84 102.23-59.59v56.97l84.95 47.08z" opacity=".21" />
            <path fill="#006daf" d="M753.5 374.38l20.38-12.33 11.54 6.68-20.38 11.67-11.54-6.02zM802.28 402.38l20.39-12.33 11.54 6.68-20.38 11.67-11.55-6.02z" />
            <path fill="#3193d1" d="M773.95 740.5l-145.92-80.89V411.17l145.92 80.89V740.5z" />
            <path fill="#8ce9f9" d="M773.95 493.59l-146.13-81.36 106.74-66.42 146.13 81.37-106.74 66.41z" />
            <path fill="#44bec0" d="M882.54 676.1l-108.59 63.73V492.96l106.74-66.33 1.85 249.47z" />
            <path fill="#2c79bd" d="M811.75 718.27l-18.71 10.98V686.7l18.39-11.43.32 43z" />
            <path fill="#0067a5" d="M811.75 718.27l-18.71-10.89V686.5l18.39-11.23.32 43z" />
            <path fill="#3193d1" d="M711.92 776.98l-84.95-47.08V585.27l84.95 47.08v144.63z" />
            <path fill="#8ce9f9" d="M711.92 633.25l-85.07-47.37 62.14-38.66 85.07 47.36-62.14 38.67z" />
            <path fill="#44bec0" d="M775.13 739.88l-63.21 37.1V633.27l62.14-38.62 1.07 145.23z" />
            <path fill="#0b436b" d="M774.05 594.58l-121.64 5.1-25.56-13.8 62.14-38.66 85.06 47.36zM880.69 427.3l-215.59 5.68-37.28-20.75 106.74-66.42 146.13 81.49z" opacity=".21" />
            <path fill="#3ba8df" d="M882.27 425.35l-144.61-81.82-2.07-116.73 144.53 76.8 2.15 121.75z" />
            <path fill="none" stroke="#1c58a7" stroke-miterlimit="10" stroke-width="2" d="M735.59 226.8l144.53 76.8 2.15 121.75" />
            <path fill="none" stroke="#1c58a7" stroke-linecap="round" stroke-linejoin="round" stroke-width="4" d="M746.87 335.31l10.33-20.32 15.38 33s23.33-37 23.66-36 22 60.67 22 60.67l44-57.34" />
            <ellipse cx="1082.94" cy="463.92" fill="#98d8eb" rx="2.58" ry="4.67" transform="rotate(-36.17 718.78825543 915.02534593)" />
            <ellipse cx="1093.94" cy="443.92" fill="#98d8eb" rx="2.58" ry="4.67" transform="rotate(-36.17 729.78007264 895.0119947)" />
            <ellipse cx="1153.94" cy="499.92" fill="#98d8eb" rx="2.58" ry="4.67" transform="rotate(-36.17 789.78762902 951.02053152)" />
            <ellipse cx="1197.94" cy="442.92" fill="#98d8eb" rx="2.58" ry="4.67" transform="rotate(-36.17 833.78364492 894.0202118)" />
            <ellipse cx="1107.94" cy="474.92" fill="#98d8eb" rx="2.58" ry="4.67" transform="rotate(-36.17 743.78306773 926.0172983)" />
            <ellipse cx="1132.94" cy="439.92" fill="#ec509c" rx="2.58" ry="4.67" transform="rotate(-36.17 768.78725246 891.00963575)" />
            <ellipse cx="1132.94" cy="439.92" fill="#ec509c" opacity=".38" rx="6.04" ry="10.91" transform="rotate(-36.17 768.78725246 891.00963575)" />
            <path fill="#2f9ecb" d="M773.49 306.51c0 3-2 4.2-4.6 2.74l-19.75-11.17-8.55-4.84c-2.13-1.2-3.9-4.61-4-7.58l-.52-31.66c0-3 2-4.1 4.49-2.53l27.69 17.35a11.17 11.17 0 0 1 4.67 8.27z" />
            <path fill="#98d8eb" d="M775.29 301.18c.06 3-2 4.2-4.6 2.74l-38.37-21.71a10.48 10.48 0 0 1-4.8-8.06l-.49-27.76c0-3 2-4.26 4.67-2.87l38.21 20.3a10.16 10.16 0 0 1 4.86 7.94z" />
            <path fill="#1c58a7" d="M748.3 266.22l-5.4 6.86 11.94 6.28-6.54-13.14z" />
        </g>
        <g>
            <path fill="#3193d1" d="M1052.88 1124.75l-84.94-47.09V940.03l84.94 47.09v137.63z" />
            <path fill="#8ce9f9" d="M1052.88 988.01l-85.07-47.36 62.14-38.67 85.07 47.37-62.14 38.66z" />
            <path fill="#44bec0" d="M1052.88 1124.54v-136.5l62.14-38.62 1.08 145.23-56.91 33.4" />
            <path fill="#0b436b" d="M1116.1 1036.96v57.69l-28.67 16.82 27.59-69.93-.83-4.34-49.4 6.27-11.91 17.51v63.56l6.31 3.51 95.35-17.07 54.03-58.55 15.89-29.24-108.36 13.77z" opacity=".21" />
            <path fill="#00517b" d="M1064.79 1043.47l40.75-20.97 22.07 11.63 58.76-32.19 38.09 21.25-98.76 52.92-60.91-32.64z" />
            <path fill="#296172" d="M1224.46 1023.19v-37.21l-37.4-20.88-.69 36.84 38.09 21.25z" />
            <path fill="#002a39" d="M1224.46 1023.19v-37.21l-4.72-2.63-33.37 18.59 38.09 21.25z" />
            <path fill="#1baeaa" d="M1125.7 1076.11v-35.38l98.76-54.75v37.21l-98.76 52.92z" opacity=".34" />
            <path fill="#1baeaa" d="M1127.61 1033.86v-37.38l58.76-31.75v37.21l-58.76 31.92z" />
            <path fill="#3193d1" d="M1105.54 981.98v40.52l21.91 11.63v-38.38l-21.91-13.77z" />
            <path fill="#98d8eb" d="M1064.79 1006.96l40.75-24.98 22.5 13.99 58.02-31.87 38.4 21.88-98.76 54.75-60.91-33.77z" opacity=".54" />
            <path fill="#3193d1" d="M1064.79 1006.96v36.51l60.91 32.64v-35.38l-60.91-33.77z" opacity=".47" />
            <path fill="url(#h)" d="M1099.01 985.98l21.94 52.11-40.37-21.91-15.79-9.22 34.22-20.98z" />
            <path fill="url(#i)" d="M1172.26 971.7l20.16 32.04-22.41 12.42-21.22-31.68 23.47-12.78z" />
            <path fill="url(#j)" d="M1163.87 1019.64l9.92 30.84-17.39 9.18-11.26-29.71 18.73-10.31z" opacity=".35" />
            <path fill="url(#k)" d="M1086.33 1018.91l17.66 44.42-19.5-9.66-13.61-43.15 15.45 8.39z" opacity=".35" />
            <path fill="url(#l)" d="M1118.54 990.07l9.5 5.9-.43 37.16-22-51.15 12.93 8.09z" />
            <path fill="#0b436b" d="M1064.79 1006.96l-11.91 15.02v39l11.91-17.51v-36.51z" opacity=".08" />
            <path fill="#0b436b" d="M1100.46 941.24l-121.42 5.66-13.5-5.66 64.41-39.26 70.51 39.26z" opacity=".21" />
            <path id="shadow-b" fill="none" stroke="url(#m)" stroke-dasharray="5 10" stroke-linecap="round" stroke-linejoin="round" stroke-width="3" d="M1002.21 1015.86l-1.28 63.12" opacity=".2" />
        </g>
        <g>
            <path fill="#2c79bd" d="M377.15 972.59c-3.29 1.62-39.38 14.78-22.63 33.52s44.06 16.1 44.06-1.19-7.12-39.38-21.43-32.33z" data-name="island" />
        </g>
        <g>
            <path fill="#0b436b" d="M988.98 704.41l-35.81 3.16-15.16 1.42-14.14 14.73 32.55 9.63 38.99-3.67" opacity=".21" />
            <path fill="#086898" d="M995.74 729.62l-24.68-13.68v-42.02l24.68 13.68v42.02z" />
            <path fill="#8cd5f6" d="M995.74 687.86l-24.72-13.76 18.06-11.24 24.71 13.76-18.05 11.24z" />
            <path fill="#0599c5" d="M1014.11 718.84l-18.37 10.78v-41.76l18.05-11.22.32 42.2z" />
        </g>
        <g data-name="kiosk">
            <path fill="#0b436b" d="M780.53 764.44l-31.61 2.79-13.38 1.25-12.48 13 28.73 8.5 34.41-3.23" opacity=".21" />
            <path fill="#086898" d="M786.2 786.75l-20.78-11.52v-35.39l20.78 11.52v35.39z" />
            <path fill="#8cd5f6" d="M786.2 751.58l-20.81-11.59 15.2-9.46 20.82 11.59-15.21 9.46z" />
            <path fill="#0599c5" d="M801.67 777.67l-15.47 9.08v-35.17l15.21-9.45.26 35.54z" />
        </g>
        <g>
            <path fill="#4a94d0" d="M501.58 647.99c0-17.13-13.89-28.07-31-24.43s-31 20.48-31 37.62c0 14.39 9.8 24.41 23.1 25.08l7.92 8.2 7.92-11.56c13.27-6.32 23.06-20.51 23.06-34.91z" />
            <path fill="#fff" d="M505.58 650.99c0-17.13-13.89-28.07-31-24.43s-31 20.48-31 37.62c0 14.39 9.8 24.41 23.1 25.08l7.92 8.2 7.92-11.56c13.27-6.32 23.06-20.51 23.06-34.91z" />
            <path fill="#4a94d0" d="M909.69 961.36c0-17.13-13.88-34-31-37.61s-31 7.3-31 24.43c0 14.39 9.8 28.58 23.1 34.9l7.91 11.57 7.92-8.2c13.27-.68 23.07-10.69 23.07-25.09z" />
            <path fill="#fff" d="M904.69 964.36c0-17.13-13.88-34-31-37.61s-31 7.3-31 24.43c0 14.39 9.8 28.58 23.1 34.9l7.91 11.57 7.92-8.2c13.27-.68 23.07-10.69 23.07-25.09z" />
            <path fill="#4a94d0" d="M1307.17 556.42c1.05-17.09-11.79-34.75-28.66-39.44s-31.41 5.39-32.46 22.49c-.88 14.36 8 29.12 20.92 36.25l7.2 12 8.4-7.7c13.31.17 23.72-9.23 24.6-23.6z" />
            <path fill="#fff" d="M1301.99 559.11c1-17.1-11.78-34.76-28.66-39.44s-31.41 5.38-32.45 22.48c-.89 14.37 8 29.13 20.92 36.26l7.19 12 8.41-7.7c13.31.17 23.71-9.23 24.59-23.6z" />
            <path fill="#4a94d0" d="M795.01 717.28c-.41-7-6.36-11.18-13.3-9.28s-12.23 9.13-11.83 16.15c.34 5.9 4.6 9.78 10.07 9.74l3.44 3.17 3-4.93c5.27-2.9 8.96-8.95 8.62-14.85z" />
            <path fill="#fff" d="M796.72 718.41c-.41-7-6.36-11.18-13.3-9.28s-12.23 9.13-11.83 16.16c.34 5.9 4.6 9.77 10.07 9.74l3.44 3.17 3-4.93c5.27-2.91 8.96-8.96 8.62-14.86z" />
            <path fill="#4a94d0" d="M1005.43 660.46c.12-6.31-4.87-12.6-11.15-14.07s-11.47 2.47-11.59 8.77c-.11 5.3 3.4 10.59 8.25 13l2.83 4.31 3-3c4.87-.09 8.56-3.71 8.66-9.01z" />
            <path fill="#fff" d="M1003.58 661.53c.12-6.31-4.87-12.6-11.15-14.07s-11.47 2.47-11.6 8.77c-.1 5.3 3.41 10.59 8.26 13l2.83 4.31 3-3c4.86-.1 8.54-3.71 8.66-9.01z" />
            <path fill="#3193d1" d="M469.21 670.66a4.27 4.27 0 0 1-2.25 3.65l-4.48 2.11a1.53 1.53 0 0 1-2.36-1.46l-.13-5.9a4.27 4.27 0 0 1 2.25-3.65l4.48-2.11a1.53 1.53 0 0 1 2.36 1.46z" />
            <path fill="#ec509c" d="M480.17 665.49a4.3 4.3 0 0 1-2.26 3.65l-4.48 2.11a1.53 1.53 0 0 1-2.36-1.46l-.49-23.11a4.29 4.29 0 0 1 2.25-3.65l4.48-2.11a1.54 1.54 0 0 1 2.37 1.46z" />
            <path fill="#3193d1" d="M491.65 660.07a4.29 4.29 0 0 1-2.25 3.64l-4.48 2.12a1.53 1.53 0 0 1-2.36-1.47l-.36-15.75a4.29 4.29 0 0 1 2.26-3.64l4.47-2.12a1.54 1.54 0 0 1 2.37 1.46z" />
            <ellipse cx="1118.01" cy="851.84" fill="#ec509c" rx="1.65" ry="1.06" transform="rotate(-51.28 816.31816987 1138.2531329)" />
            <ellipse cx="1121.41" cy="850.32" fill="#ec509c" rx="1.65" ry="1.06" transform="rotate(-51.28 819.72035117 1136.74593472)" />
            <ellipse cx="1124.88" cy="848.78" fill="#ec509c" rx="1.65" ry="1.06" transform="rotate(-51.28 823.18920102 1135.20665086)" />
            <path fill="#44bec0" d="M1271.43 550.61l-1.07-16.89a17.66 17.66 0 0 0-2.22-.49c-9.14-1.32-15.08 5.38-13.26 15s10.7 18.43 19.85 19.76 15.08-5.38 13.26-15z" />
            <path fill="#ec509c" d="M1273.7 533.06l.84 14.42 15.16 2.33s-2.12-14.49-16-16.75z" />
            <ellipse cx="1324.24" cy="785.94" fill="#ec509c" rx="1.07" ry="1.5" transform="matrix(.87 -.5 .5 .87 -551.98 639.41)" />
            <ellipse cx="1327.58" cy="787.3" fill="#ec509c" rx="1.07" ry="1.5" transform="rotate(-30 920.50245043 1351.06788822)" />
            <ellipse cx="1330.94" cy="788.65" fill="#ec509c" rx="1.07" ry="1.5" transform="rotate(-30 923.86325768 1352.40841381)" />
            <path fill="#4a94d0" d="M883.16 958.18l-20.49-8.81a3.32 3.32 0 0 1-1.92-3 1.42 1.42 0 0 1 2.16-1.21l20.49 8.82a3.3 3.3 0 0 1 1.92 3 1.41 1.41 0 0 1-2.16 1.2z" />
            <ellipse cx="1205.78" cy="1078.19" fill="#ec509c" rx="2.64" ry="3.8" transform="rotate(-36.57 843.76042769 1523.20365136)" />
            <path fill="#4a94d0" d="M882.8 964.51l-20.49-8.81a3.31 3.31 0 0 1-1.92-3 1.42 1.42 0 0 1 2.16-1.21l20.49 8.81a3.32 3.32 0 0 1 1.92 3 1.41 1.41 0 0 1-2.16 1.21z" />
            <ellipse cx="1214.09" cy="1088.25" fill="#ec509c" rx="2.64" ry="3.8" transform="rotate(-36.57 852.06682805 1533.26615577)" />
            <path fill="#4a94d0" d="M882.44 970.84l-20.49-8.81a3.31 3.31 0 0 1-1.92-3 1.42 1.42 0 0 1 2.16-1.21l20.49 8.81a3.34 3.34 0 0 1 1.92 3 1.42 1.42 0 0 1-2.16 1.21z" />
            <ellipse cx="1205.06" cy="1090.85" fill="#ec509c" rx="2.64" ry="3.8" transform="rotate(-36.57 843.0325972 1535.87007543)" />
        </g>
        <g>
            <path fill="#bed5e4" d="M891.14 752.78l-7.11-3.35s-.78-.44-1-.3l-1.88 1.13a1.36 1.36 0 0 0-.85 1.14l-.09 5.8a.52.52 0 0 0 .32.48l7.69 3.52z" />
            <path fill="#086898" d="M880.29 751.4l-.09 5.8a.52.52 0 0 0 .32.48l7.69 3.52 1.55-5.36z" />
            <path fill="#0599c5" d="M891.22 758.99a1.24 1.24 0 0 1-.57 1l-2 1.15c-.31.17-.56 0-.55-.33l.08-5.81a1.32 1.32 0 0 1 .57-1l2-1.19c.31-.19.56 0 .55.31z" />
            <path fill="none" stroke="#d9e4e9" stroke-linecap="round" stroke-linejoin="round" stroke-width=".64847935" d="M880.87 751.15l6.85 3.1" />
            <path fill="none" stroke="#0599c5" stroke-linecap="round" stroke-linejoin="round" stroke-width=".64847935" d="M884.18 750.98l.05-3.65 3.08 1.42-.05 3.69" />
            <path fill="url(#n)" d="M1224.63 889.21L1204 890.8l-10.48-5.66c.71.39 21.73-.15 21.73-.15z" opacity=".14" transform="translate(-336.42 -128.01)" />
            <path fill="url(#o)" d="M1207.11 886.76c-4.53.07-8.13-.2-16.63 0s-25.32 1.34-28.19 4-6.91-.65-4.94 6.86c2.25 8.56 29.92 7 35.27 6.66 5.67-.33 28.07-9.29 27.28-9.47s-29.11-2.36-29.11-2.36 22.71-5.8 16.32-5.69z" opacity=".14" transform="translate(-336.42 -128.01)" />
            <path fill="#44bec0" d="M870.69 758.75c-.35-.19.19 1.41.92 1.41s.42-.71-.92-1.41z" />
            <path fill="#0b436b" d="M871.71 747.42s1.12 8.64-.69 10.79c0 0 5.76-4.62 6.2-9 0-.01.65-11.28-5.51-1.79z" />
            <path fill="#bed5e4" d="M875.7 732.7s-1.57-5 2-5.76c4.92-1 3.24 6.3 1.08 6.95 0 0 1.84 5.47.12 14.3l2.23 17.55-8.9-15.17s-.54-13 3.47-17.87z" />
            <path fill="#44bec0" d="M881.58 766.84s2-.45 1.94 0-.47 1.15-1.94 0z" />
            <path fill="#bed5e4" d="M873.78 733.92s-5.64 3-6.51 13.5c0 0 4.65-4.51 7.46-6.75 0 0 5.46-7.36-.95-6.75z" />
            <path fill="#005e96" d="M879.42 749.58s1.87 13.9 1.66 16.16c0 0-9.18-13-9.14-15.86s7.48-.3 7.48-.3z" />
            <path fill="#bed5e4" d="M879.29 735.49s3.22 9.68 5.6 11.93c-1.19-.12-6.26-2.16-8-5.25.01 0 .9-10.77 2.4-6.68z" />
            <path fill="#0b436b" d="M879.46 749.91c-.77.45-3.44 1.49-3.44 1.49s-.34 4.57 1.22 5.58c0 0 2.32 1.61 1.91 3.18 0 0 1.13 4.55 1.93 5.58l-6.41-9.83s-3.2-5.08-2.73-6z" opacity=".39" />
            <path fill="#fff" d="M871.64 734.78l3.25-1.69 3 2.77.87-2 .79.67 3.63 10.31-2.29 1.44-1.15-1.27.49 4.84-9.62.42.86-6.68-2.32 3.38-1.54-2a23.55 23.55 0 0 1 4.03-10.19z" />
            <path fill="#014f78" d="M874.89 730.13a2.56 2.56 0 0 1 1.36-3.65s3.37-.25 3.95-1c0 0 2.64 2.56.61 3.63h-3.12s-1.17.17-1.17 1c0 0-1.46-.81-1 .48 0 0 .34 1.23-.1 1.28a17.33 17.33 0 0 0-.53-1.74z" />
            <path fill="#0b436b" d="M868.28 745.88a7.47 7.47 0 0 0 1.78-3c.33-1.5.22-2.25 1-2.75a7.45 7.45 0 0 0 1.58-2.33s1.66 1.87 2.77 2.08c0 0 2.14 0 1.25.46 0 0-2.37 1-2.25 2.12 0 0 1.77 2 1.15 3.17 0 0-1.5 3-1.17 4.5l-3.77.15.77-5.73-.06-.73-2.17 3.16zM882.02 745.59s-2.42-4.31-2.67-5.86l.36 5.31 1.15 1.27zM876.58 734.7l-1.41-1.32.49-.68-.32-.81s-1.25-3.53-.44-4.36c0 0 3.37-2.34 4.2.08a16.34 16.34 0 0 1-.33 3.75s-.67 2.34.17 2.42c0 0-1.24.33-1.74-.25" opacity=".18" />
            <path fill="#0b436b" d="M876.52 734.7l-3.54 1.29s-3 1.41-3.25 2a24.91 24.91 0 0 1 1.91-3.25l3.25-1.69z" opacity=".18" />
        </g>
        <g data-name="man">
            <path fill="#0b436b" d="M816.24 767.25c-.88-.81-9.07 0-10.87-.87-1.32-.64 3.45-3.86 2-4.4a33.33 33.33 0 0 0-5.66-1.54v12.55c6.35.65 16.11-4.28 14.53-5.74z" opacity=".21" />
            <path fill="#47bde9" d="M806.52 734.73a3.31 3.31 0 0 1 1.9-2.22c.54-.23 3.22-1 3.67-.6l3.24 1z" />
            <path fill="#c6d9e7" d="M812.47 729.6s2-3.51-2-4-3.27 6.58-1.76 6.43a.62.62 0 0 1 .53 1.09 4.66 4.66 0 0 1-1.2.95c-4.23 1.61-.38 11.35-.38 11.35s-.11-5.42.55-7.06c0 0-1.51 14.84-.5 22.36l3.87-8.48 4.15 13.5s2-12.29 2.26-18.06-.43-13-3.19-13.73c0-.02-3.76-1.4-2.33-4.35z" />
            <path fill="#0b638e" d="M811.65 724.44l2 1.12.39.93s.78 4-1.89 4.59c0 0 .48-3.34-.54-2.67l-.31.63a2 2 0 0 1-1-1.73 5.34 5.34 0 0 0-2.3-.46.85.85 0 0 1-.65-.82" />
            <path fill="#184376" d="M813.73 725.99s1.6 4-1.58 5.05c0 0 .48-3.34-.54-2.67l-.31.63a2 2 0 0 1-1-1.73" />
            <path fill="#3998d3" d="M807.44 761.69s-1.08 0-1.38.51.8 1.17 1.38-.51zM815.81 766.38s-1.34 1.33-.42 1.67 1.25-.5.42-1.67z" />
            <path fill="#1d5678" d="M807.58 745.64s-.62 9.72.13 15.06l3.9-8.38s2.43 8.77 4.07 13.21c0 0 2.54-11.85 2.36-19.17 0 0-9.73 1.38-10.46-.72zM810.87 738.53s2.06 2.57 1.82 3.6l1.35-.83s-1.83-3.19-3.17-2.77z" />
            <path fill="#12435b" d="M808.04 746.43s2.78 4.46 9.7 4.51c0 0 .33-2.35.3-3z" />
            <path fill="#47bde9" d="M805.86 737.78c.89 0 2.18 1.8 2.18 1.8l-.46 6.06c.71 2.92 10.46 3.29 10.46 3.29a34.3 34.3 0 0 0-1.49-14.61c-.1-1.55-3.23-1.59-3.23-1.59l-3.48 1.59-.6-1.22-2.49 1s-1.17 2.16-.89 3.68z" />
            <path fill="#1d5678" d="M813.84 737.99c0 .12 2.64 9.9 2.64 9.9s5.41-3.59-.09-13z" opacity=".23" />
            <path fill="#1d5678" d="M815.84 741.12s2.19 4.43 4 1.37c.03 0 .35-1.57-4-1.37z" />
            <path fill="#1d5678" d="M814.74 746.09s.31-1.74-.72-2.27a6.29 6.29 0 0 1-2.29-1.69 4.37 4.37 0 0 0-2.55-1.21l1.78 2.7s1.92 3.25 3.78 2.47z" opacity=".23" />
            <path fill="#c6d9e7" d="M813.58 733.65s6.2 12.76 3.52 15c0 0 5.64-5.53.76-10.25-.05-.01.58-5.41-4.28-4.75z" />
            <path fill="#47bde9" d="M813.09 732.51l2.75 8.61s3.83 0 4 1.37c0 0-1.83-8.27-3.74-9.32a9.59 9.59 0 0 0-3.01-.66z" />
            <path fill="#12435b" d="M811.58 752.32s-2-3.78-2.16-1.72.34 3.94-.61 4.42c0 0-.89.11-.8 2.44a11.36 11.36 0 0 1-.33 3.24zM812.43 755.2s3.12 5.8 4.31 3.86l-1 6.66z" />
            <path fill="#12435b" d="M808.94 731.99a2.53 2.53 0 0 0 2.28-1.16s1.12-1.29.68.89-2.24 3.78-2.78 3.14.91-3.08-.18-2.87zM809.63 738.68a21.38 21.38 0 0 0 2.42 1.33l1.54.88s-1.24 1-3.96-2.21zM807.21 743.57l-.28-5.28 1.24-2.84-.51 9.27-.45-1.15z" opacity=".21" />
            <path fill="#0b436b" d="M821.36 776.66l-19.38 2.88 8.49-7.75 17.94-4.57-7.05 9.44z" opacity=".21" />
            <path fill="#0599c5" d="M828.25 768.16l-9.89 5.8v-11.39l9.89-6.15v11.74z" />
            <path fill="#8cd5f6" d="M818.36 773.96l3 2.49 9.88-17.54-2.99-2.49-9.89 6.15v11.39z" />
            <path fill="#0599c5" d="M831.24 770.64l-9.88 5.81v-11.4l9.88-6.14v11.73z" />
            <path fill="none" stroke="#0599c5" stroke-linecap="round" stroke-linejoin="round" d="M823.14 761.47v-5.27l2.34-1.23v5.24" />
        </g>
        <g fill="none" stroke="#ec509c" stroke-dasharray="5 10" stroke-linecap="round" stroke-linejoin="round" stroke-width="3" data-name="pink lines">
            <path id="stroke-main" d="M1223.82 542.44l-62.52-35.82s-16.94-10.5-18 11.93v61.23M516.68 629.44l38.41-21.56s10.2 3.73 22.47 9.19l46.29 22.76M820.15 946.2L374.34 711.57s-13.44-3.09 7.24-15.58l41.63-21.06M802.39 702.26l65.2 31.72M892.91 744.71l17.76 9s5.87 4 11.12 1.25l60.89-36.1M1005.43 697.47l74.13 32.15M916.97 987.99l55.23 29.85s11.2 8 19.4 3.78l12.81-9.48M1172.47 901.98l-64.38 40.12M732.87 309.58l-24-13.29s-9.5-3.78-8.42 15.62v54.79M1380.29 984.58l25.29 13.72s15.29 8.31 26.87.9l81.83-47.4s17.3-8.8-5.71-20.31l-56.6-31.27M1267.54 599.68v17.39" />
        </g>
        <g data-name="man">
            <path fill="#bed5e4" d="M1054.16 782.77l-7.11-3.35s-.78-.43-1-.3l-1.88 1.14a1.36 1.36 0 0 0-.85 1.14l-.09 5.79a.56.56 0 0 0 .32.49l7.69 3.52z" />
            <path fill="#086898" d="M1043.31 781.4l-.09 5.79a.56.56 0 0 0 .32.49l7.69 3.52 1.55-5.37z" />
            <path fill="#0599c5" d="M1054.24 788.99a1.23 1.23 0 0 1-.57 1l-2 1.15c-.31.18-.56 0-.55-.33l.08-5.8a1.29 1.29 0 0 1 .57-1l2-1.2c.31-.18.56 0 .55.32z" />
            <path fill="none" stroke="#d9e4e9" stroke-linecap="round" stroke-linejoin="round" stroke-width=".64847935" d="M1043.89 781.14l6.85 3.1" />
            <path fill="none" stroke="#0599c5" stroke-linecap="round" stroke-linejoin="round" stroke-width=".64847935" d="M1047.2 780.97l.06-3.65 3.07 1.43-.05 3.68" />
            <path fill="url(#p)" d="M1387.65 919.21l-20.65 1.58-10.48-5.65c.71.38 21.73-.16 21.73-.16z" opacity=".14" transform="translate(-336.42 -128.01)" />
            <path fill="url(#q)" d="M1370.13 916.75c-4.53.08-8.13-.2-16.63 0s-25.31 1.34-28.19 4-6.91-.65-4.94 6.86c2.25 8.57 29.92 7 35.27 6.67 5.67-.34 28.08-9.29 27.29-9.47s-29.12-2.37-29.12-2.37 22.71-5.8 16.32-5.69z" opacity=".14" transform="translate(-336.42 -128.01)" />
            <path fill="#44bec0" d="M1033.71 788.74c-.35-.18.19 1.42.92 1.42s.42-.71-.92-1.42z" />
            <path fill="#0b436b" d="M1034.73 777.42s1.12 8.63-.69 10.79c0 0 5.76-4.62 6.2-9 0-.02.65-11.29-5.51-1.79z" />
            <path fill="#bed5e4" d="M1038.72 762.7s-1.57-5 1.95-5.76c4.92-1.05 3.24 6.29 1.08 6.94 0 0 1.84 5.47.12 14.31l2.23 17.55-8.9-15.17s-.49-13.01 3.52-17.87zM1044.58 796.84s2-.45 2 0-.51 1.15-2 0z" />
            <path fill="#bed5e4" d="M1036.8 763.92s-5.64 3-6.51 13.5c0 0 4.65-4.51 7.46-6.75 0 0 5.46-7.37-.95-6.75z" />
            <path fill="#005e96" d="M1042.44 779.57s1.87 13.9 1.66 16.17c0 0-9.18-13-9.14-15.87s7.48-.3 7.48-.3z" />
            <path fill="#bed5e4" d="M1042.31 765.48s3.22 9.69 5.6 11.94c-1.19-.13-6.26-2.16-8-5.25.01 0 .9-10.78 2.4-6.69z" />
            <path fill="#0b436b" d="M1042.48 779.91c-.77.44-3.44 1.49-3.44 1.49s-.34 4.56 1.22 5.57c0 0 2.32 1.62 1.91 3.19 0 0 1.13 4.54 1.93 5.58l-6.41-9.84s-3.2-5.07-2.73-6z" opacity=".39" />
            <path fill="#17aa4e" d="M1034.66 764.77l3.25-1.69 3 2.78.87-2 .79.68 3.63 10.31-2.29 1.43-1.15-1.26.49 4.83-9.62.42.86-6.68-2.32 3.39-1.54-2a23.55 23.55 0 0 1 4.03-10.21z" />
            <path fill="#014f78" d="M1037.91 760.13a16.08 16.08 0 0 1-.22-3.62s4.68-1.44 6.37.88a1.54 1.54 0 0 1-.23 1.77h-3.12s-1.17.18-1.17 1c0 0-1.46-.82-1 .47 0 0 .34 1.23-.1 1.29a16.63 16.63 0 0 0-.53-1.79z" />
            <path fill="#0b436b" d="M1031.3 775.88a7.51 7.51 0 0 0 1.78-3c.33-1.5.22-2.25 1-2.75a7.45 7.45 0 0 0 1.58-2.33s1.66 1.88 2.77 2.08c0 0 2.14 0 1.25.46 0 0-2.36 1-2.25 2.13 0 0 1.77 2 1.15 3.16 0 0-1.5 3.05-1.17 4.5l-3.77.15.77-5.73-.06-.73-2.17 3.17zM1045.04 775.58s-2.42-4.31-2.67-5.85l.36 5.31 1.15 1.26zM1039.64 764.7l-1.41-1.32.49-.68-.32-.81s-1.25-3.54-.44-4.37c0 0 3.37-2.33 4.2.08a16.34 16.34 0 0 1-.33 3.75s-.67 2.34.17 2.42c0 0-1.23.33-1.74-.25" opacity=".18" />
            <path fill="#0b436b" d="M1039.58 764.7l-3.54 1.28s-3 1.41-3.24 2a24.46 24.46 0 0 1 1.9-3.25l3.25-1.69z" opacity=".18" />
        </g>
        <g data-name="man">
            <path fill="#bed5e4" d="M667.14 821.88l-7.11-3.34s-.78-.44-1-.3l-1.88 1.13a1.36 1.36 0 0 0-.85 1.14l-.09 5.79a.54.54 0 0 0 .32.49l7.69 3.52z" />
            <path fill="#086898" d="M656.29 820.51l-.09 5.79a.54.54 0 0 0 .32.49l7.69 3.52 1.55-5.36z" />
            <path fill="#0599c5" d="M667.22 828.13a1.26 1.26 0 0 1-.57 1l-2 1.14c-.31.18-.56 0-.55-.33l.08-5.8a1.29 1.29 0 0 1 .57-1l2-1.19c.31-.19.56-.05.55.31z" />
            <path fill="none" stroke="#d9e4e9" stroke-linecap="round" stroke-linejoin="round" stroke-width=".64847935" d="M656.87 820.26l6.85 3.09" />
            <path fill="none" stroke="#0599c5" stroke-linecap="round" stroke-linejoin="round" stroke-width=".64847935" d="M660.18 820.08l.05-3.65 3.08 1.43-.05 3.68" />
            <path fill="url(#r)" d="M1000.63 958.32L980 959.9l-10.48-5.65c.71.38 21.73-.16 21.73-.16z" opacity=".14" transform="translate(-336.42 -128.01)" />
            <path fill="url(#s)" d="M983.11 955.86c-4.53.08-8.13-.19-16.63 0s-25.32 1.34-28.19 4-6.91-.64-4.94 6.86c2.25 8.57 29.92 7 35.27 6.67 5.67-.33 28.07-9.29 27.28-9.47s-29.11-2.36-29.11-2.36 22.71-5.8 16.32-5.7z" opacity=".14" transform="translate(-336.42 -128.01)" />
            <path fill="#44bec0" d="M646.69 827.85c-.35-.18.19 1.42.92 1.42s.42-.71-.92-1.42z" />
            <path fill="#0b436b" d="M647.71 816.53s1.12 8.63-.69 10.79c0 0 5.76-4.62 6.2-9 0-.01.65-11.28-5.51-1.79z" />
            <path fill="#bed5e4" d="M651.7 801.81s-1.57-5 2-5.76c4.92-1 3.24 6.3 1.08 6.94 0 0 1.84 5.48.12 14.31l2.23 17.55-8.9-15.17s-.54-13.01 3.47-17.87zM657.58 835.99s2-.45 1.94 0-.47 1.13-1.94 0z" />
            <path fill="#bed5e4" d="M649.78 802.99s-5.64 3-6.51 13.5c0 0 4.65-4.51 7.46-6.75 0 .04 5.46-7.33-.95-6.75z" />
            <path fill="#005e96" d="M655.42 818.68s1.87 13.9 1.66 16.17c0 0-9.18-13-9.14-15.86s7.48-.31 7.48-.31z" />
            <path fill="#bed5e4" d="M655.29 804.59s3.22 9.69 5.6 11.94c-1.19-.13-6.26-2.16-8-5.25.01 0 .9-10.78 2.4-6.69z" />
            <path fill="#0b436b" d="M655.46 818.99c-.77.45-3.44 1.49-3.44 1.49s-.34 4.56 1.22 5.57c0 0 2.32 1.62 1.91 3.19 0 0 1.13 4.54 1.93 5.58l-6.41-9.83s-3.2-5.07-2.73-6z" opacity=".39" />
            <path fill="#fccb4a" d="M647.64 803.88l3.25-1.69 3 2.78.87-2 .79.68 3.6 10.34-2.29 1.44-1.15-1.27.49 4.84-9.62.41.86-6.67-2.32 3.38-1.54-2a23.59 23.59 0 0 1 4.06-10.24z" />
            <path fill="#014f78" d="M650.89 799.24c-.12-.32-.94-2.18.82-3 0 0 1-.09 1.94-.14 0 0 2.07 1.13 0 2.21s-1.17.17-1.17 1c0 0-1.46-.82-1 .48 0 0 .34 1.23-.1 1.28a16.63 16.63 0 0 0-.49-1.83z" />
            <path fill="#0b436b" d="M644.28 814.99a7.47 7.47 0 0 0 1.78-3c.33-1.5.22-2.25 1-2.75s2.77-2.34 2.77-2.34.47 1.88 1.58 2.09c0 0 2.14 0 1.25.46 0 0-2.37 1-2.25 2.12 0 0 1.77 2 1.15 3.17 0 0-1.5 3-1.17 4.5l-3.77.14.77-5.73-.06-.72-2.17 3.16zM658.02 814.69s-2.42-4.31-2.67-5.85l.36 5.31 1.15 1.27zM652.58 803.81l-1.41-1.32.49-.68-.32-.81s-1.25-3.53-.44-4.36c0 0 3.35-1.2 4.2.08a16.34 16.34 0 0 1-.33 3.75s-.67 2.34.17 2.42c0 0-1.24.33-1.74-.26" opacity=".18" />
            <path fill="#0b436b" d="M652.52 803.81l-3.54 1.28s-2.95 1.41-3.25 2a25.75 25.75 0 0 1 1.91-3.26l3.25-1.69z" opacity=".18" />
            <path fill="#0b436b" d="M656.24 796.28a1.86 1.86 0 0 1 .56 1.73s-.69-1.7-1.45-2a1.86 1.86 0 0 1 .89.27z" />
        </g>
        <g>
            <path fill="url(#t)" d="M1336.54 905.33c-.29-.24-37.33.53-37.33.53s-14.25-.29-6.63 7.3 29.13 4.29 29.13 4.29 33.76-11.15 32.94-11.09-28.44 1.94-28.44 1.94z" opacity=".14" transform="translate(-336.42 -128.01)" />
            <path fill="#c6d9e7" d="M1013.76 738.83a7.58 7.58 0 0 1 1.34 5.55l-1.84 1 2.47 2.51a28.84 28.84 0 0 0-1.25 9v5.47l-4 1.27-2.33 2.55s-.36 2.91 0-4.76c.16-3.55 3.69-4 .77-8.24a14.07 14.07 0 0 1-1.37-4c1.6-4.63 1.77-3.85 2.39-4.25s-5.74-7.94 3.82-6.1z" />
            <path fill="#12435b" d="M1009.64 741.72c.28-.4 1.57-.34 2.19 1.49a6.21 6.21 0 0 0 2.08 2.86l-3.33.51s-2-3.39-.94-4.86z" opacity=".21" />
            <path fill="#c6d9e7" d="M1015.73 747.92a87.36 87.36 0 0 1 2.5 11.72l-5-6.23s-1.05-12.25 2.5-5.49z" />
            <path fill="#12435b" d="M1018.24 759.64l-3.36-7.38.21 3.5 3.15 3.88z" opacity=".21" />
            <path fill="#2980c0" d="M1009.9 744.99s2.38 2.57 4.13 3.25l-.07-2.47s4.84 5.61 1.82 7.11l-1.3 4.05-6.42.18s.91-2.25-1-6.88c-.03 0-1.71-5.34 2.84-5.24z" />
            <path fill="#12435b" d="M1008.74 748.45s-.9 3.92 1.38 4.72c0 0 1.72.78.54 1.93a6 6 0 0 0-.86 2h-1.74s.69-2.6.17-3.18l-.58-2z" opacity=".21" />
            <path fill="#1d5678" d="M1014.48 756.93a31.16 31.16 0 0 1 1.43 18.88l-3.44-10.88-10.13 9.55s4.32-9.36 5.72-17.37zM1016.69 777.1a2.17 2.17 0 0 0 1.85 1.23l-2.31.18s-1.39-2.63.46-1.41zM1002.51 774.63s-1 2.18-.11 3.22l-.88-1s-2.58-1.45.99-2.22zM1014.74 739.66s-1.42-2.32-3.77-1.75l-1.41.82s.42-1.5-.69-1.61-2.13 2.13-.49 2.29c0 0-1.22 2.58.44 3.6 0 0 1.9 2.11 1.31-1.35l.56-1.41.9 1.13.64-.1.13-1.32.6 1 2.1-.7z" />
            <path fill="#12435b" d="M1008.06 757.11s.71 1.37 1.79 3.23-1.81 2.85-1.23 4.9-6.28 9.24-6.28 9.24zM1012.47 764.93s.73-4.08 1-3c.68 2.44 1.24 3.3 1.81 5.34s.58 8.75.58 8.75z" />
            <path fill="#0599c5" d="M1007.65 751.91c-1-.07-5.7-2.26-5.7-2.26l-.39 6.86 8.53 3.8v-7.14z" />
            <path fill="#c6d9e7" d="M1009.27 748.71c-.19 1.06-6 10.68-6 10.68s1.69-11.74 4-13.27c.8-.54 2.63-1.13 2 2.59z" />
            <path fill="#12435b" d="M1003.25 759.39l5.76-12.83s-2.12-1.05-3.19 1.83zM1013.67 750.71a5.29 5.29 0 0 1-4.33 1.64s2.24 2.19 4.33-1.64z" opacity=".21" />
            <path fill="#0599c5" d="M1013.26 745.41s-2.84 6.46-4.91 6.85l1 .72s4.3-3.99 3.91-7.57z" />
        </g>
        <g>
            <path fill="none" stroke="#1c58a7" stroke-miterlimit="10" stroke-width="2" d="M349.87 777.98l134.06 74.32v81.25" />
            <path fill="url(#d)" d="M790.39 1085h-43.3l.42 6.13s62.23-1.13 42.88-6.13z" opacity=".23" transform="translate(-336.42 -128.01)" />
            <path fill="url(#u)" d="M700.83 1035.9h-78.75l.77 6.14s113.15-1.15 77.98-6.14z" opacity=".23" transform="translate(-336.42 -128.01)" />
            <path fill="none" stroke="#98d8eb" stroke-linecap="round" stroke-linejoin="round" stroke-width="3.03534191" d="M368.31 792.28v115.61M456.41 841.35v115.62" />
            <path fill="#8ce9f9" d="M483.93 933.55l-134.06-74.31v-81.26l134.06 74.32v81.25z" />
            <g data-name="Layer 1">
                <path fill="#1aa0e8" d="M401.23 829.92c5.35-4.43 20.35 5.24 28.35 17.17 15.2 22.47-4.52 44.82-23 20.66-.46-.59-.92-1.18-1.38-1.84-5.83-8.41-10.55-18.28-5.57-33.62a5.37 5.37 0 0 1 1.6-2.37z" />
                <path fill="#0b63ce" d="M401.23 829.92c15.53 2.61 35 29.11 19.86 37.35-3.54 1.88-9 2.18-14.48.48a24 24 0 0 1-10.94-7.1c-7.41-8.4-9.24-24.14-3.54-28.71a11.33 11.33 0 0 1 9.1-2.02z" />
                <path fill="#134194" d="M421.09 867.27c15.13-8.24-4.33-34.74-19.86-37.35a5.37 5.37 0 0 0-1.57 2.37c-5 15.34-.26 25.21 5.57 33.62.46.66.92 1.25 1.38 1.84 5.44 1.7 10.97 1.4 14.48-.48z" />
            </g>
        </g>
        <g>
            <path fill="#0b436b" d="M700.82 1130.15s-7.91-7.78-33.76 6.59c0 0 55.78 21.81 33.76-6.59zM588.58 1081.69s-7.92-7.78-33.77 6.59c.03 0 55.77 21.81 33.77-6.59z" opacity=".21" />
            <path fill="#0b436b" d="M569.15 1077.66s-7.91-7.54-33.76 6.38c0 0 55.78 21.14 33.76-6.38zM316.95 854.74s-47.07-13.39-33.77 6.58c0 0 55.78 21.82 33.77-6.58zM636.02 1095.25s-77-15.29-42.17 12.26c0 0 73.42 21.3 42.17-12.26z" opacity=".21" />
            <path fill="#1baeaa" d="M696.93 1139.6s-9.55-6.69 5.17-37c0-.01 11.48 37.62-5.17 37z" />
            <ellipse cx="313.04" cy="835.02" fill="#1baeaa" rx="10.4" ry="31.74" />
            <path fill="#20a1ab" d="M307.44 808.26c-14.07 39.72 3 57.53 3 57.53 6.27 2.65 6.65-.6 8.23-3.48-8.51-12.59-9.32-41.32-11.23-54.05z" />
            <path fill="#1baeaa" d="M566.82 1089.37s-11.34-5.24-1.59-40c0 .01 19.29 37.48 1.59 40zM583.24 1091.78s-13-9.11 7-50.42c.04 0 15.72 51.28-7 50.42z" />
            <ellipse cx="632.27" cy="1078.13" fill="#1baeaa" rx="13.93" ry="28.75" />
            <path fill="#20a1ab" d="M699.24 1111.35c-10.17 22.8-2.74 28.24-2.74 28.24a6.63 6.63 0 0 0 5.62-2.13c-3.28-8.47-3.46-18.47-2.88-26.11zM586.76 1052.2c-14 31.27-3.77 38.73-3.77 38.73a9.08 9.08 0 0 0 7.71-2.93c-4.5-11.57-4.74-25.32-3.94-35.8zM622.83 1056.99c-13.29 32.39 5.69 48.85 5.69 48.85 6.27 2.65 9.48-.36 11.07-3.24-8.54-12.61-14.85-32.89-16.76-45.61zM564.27 1056.21c-7.18 27.9 2.32 32.66 2.32 32.66a7.67 7.67 0 0 0 6-3.51c-5.38-8.97-7.51-20.37-8.32-29.15z" />
            <ellipse cx="517.68" cy="545.5" fill="#1baeaa" rx="11.32" ry="30.34" />
            <ellipse cx="567.79" cy="532.87" fill="#1baeaa" rx="6.51" ry="14.35" />
            <path fill="#20a1ab" d="M512.5 518.65c-13.78 38.9 3 56.35 3 56.35 6.14 2.59 6.51-.59 8.06-3.41-8.39-12.33-9.19-40.47-11.06-52.94zM564.58 520.71c-6.31 17.82 1.36 25.81 1.36 25.81 2.81 1.18 3-.27 3.69-1.56-3.86-5.65-4.22-18.54-5.05-24.25z" />
            <path fill="#0b436b" d="M1448.68 1154.3s-10.1-9.93-43.1 8.41c0 0 71.2 27.84 43.1-8.41z" opacity=".21" />
            <path fill="#0b436b" d="M1474.78 1138.93s-10.1-9.93-43.1 8.41c0 0 71.2 27.84 43.1-8.41z" opacity=".21" />
            <path fill="#0b436b" d="M1503.9 1149.21s-10.1-9.93-43.09 8.41c0 0 71.19 27.84 43.09-8.41z" opacity=".21" />
            <path fill="#1baeaa" d="M1449.94 1169.76s-15.59-7.19-2.19-55c0 .04 26.52 51.55 2.19 55zM1473.27 1157.18s-15.59-7.19-2.2-55c0 .04 26.51 51.54 2.2 55zM1500.68 1162.71s-12-5.52-1.68-42.18c0 0 20.35 39.53 1.68 42.18z" />
            <path fill="#20a1ab" d="M1496.74 1131.14c-6.2 27.47 3.22 31.83 3.22 31.83a7.41 7.41 0 0 0 5.74-3.6c-5.5-8.6-7.91-19.65-8.96-28.23zM1468.73 1111.15c-9.06 40.12 4.7 46.5 4.7 46.5a10.89 10.89 0 0 0 8.39-5.27c-8.03-12.56-11.56-28.7-13.09-41.23zM1445.4 1123.28c-9.06 40.12 4.7 46.5 4.7 46.5a10.87 10.87 0 0 0 8.39-5.27c-8.03-12.52-11.56-28.7-13.09-41.23z" />
            <path fill="#0b436b" d="M1613.06 1067.33s-10.1-9.93-43.1 8.41c0 0 71.19 27.84 43.1-8.41z" opacity=".21" />
            <path fill="#0b436b" d="M1600.86 1077.07s-6.66-6.56-28.45 5.55c0 0 47 18.37 28.45-5.55z" opacity=".21" />
            <path fill="#1baeaa" d="M1594.15 1082.99s-6-2.76-.85-21.09c0-.03 10.18 19.73.85 21.09zM1609.58 1082.99s-12-5.52-1.69-42.18c.01-.03 20.37 39.49 1.69 42.18z" />
            <path fill="#20a1ab" d="M1606.06 1048.07c-6.8 30.1 3.53 34.89 3.53 34.89a8.18 8.18 0 0 0 6.29-4c-6.03-9.38-8.67-21.49-9.82-30.89zM1592.04 1069.07c-2.07 12.19 2.17 13.88 2.17 13.88a3.28 3.28 0 0 0 2.43-1.71c-2.62-3.64-3.94-8.43-4.6-12.17z" />
            <path fill="#0b436b" d="M1681.58 1001.16s-23.78-16.93-19.77-1c-.01.04 8.64 40.62 19.77 1z" opacity=".21" />
            <ellipse cx="1677.45" cy="978.23" fill="#1baeaa" rx="7" ry="28.38" />
            <path fill="#20a1ab" d="M1673.58 954.56c-1.89 5.08-3.14 13.78-3.14 23.67 0 15.67 3.13 28.38 7 28.38 2 0 3.79-3.39 5.06-8.81-7.86-17.9-9.23-33.34-8.92-43.24z" />
            <path fill="#0b436b" d="M1065.46 519.33s-47.07-13.38-33.76 6.59c0 0 55.78 21.81 33.76-6.59z" opacity=".21" />
            <path fill="#0b436b" d="M1081.08 525.05s-47.07-13.38-33.76 6.59c0 0 55.78 21.81 33.76-6.59z" opacity=".21" />
            <path fill="#1baeaa" d="M1056.58 533.65s-9.55-6.69 5.17-37c-.03 0 11.48 37.63-5.17 37zM1077.96 537.36s-8.25-4.75 1.52-30.45c0 0 12.1 29.75-1.52 30.45z" />
        </g>
    </g>
</svg>